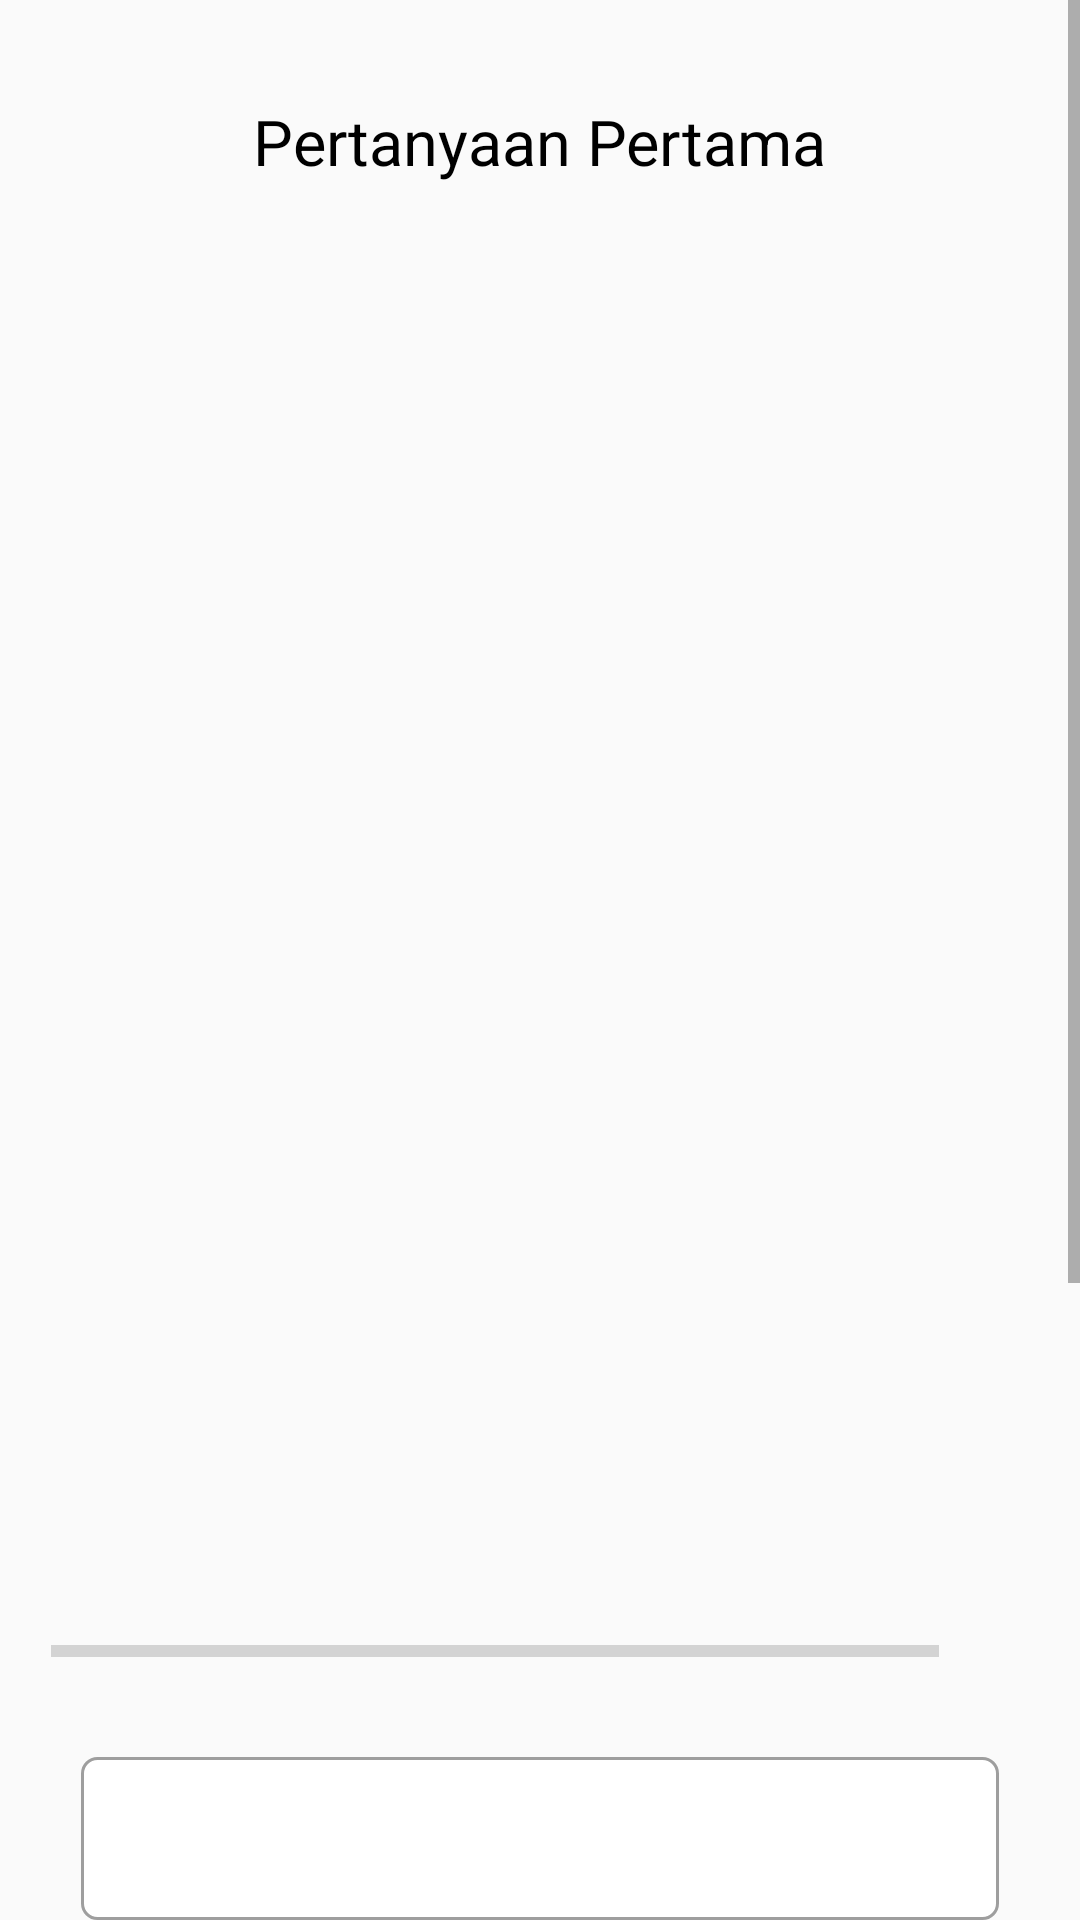

Produce the Android XML layout that renders to this screen, including the resource entries it uses.
<!-- AndroidManifest.xml: application theme Theme.PintarIT -->
<!-- res/layout/activity_pilihan_ganda_bahasa_program.xml -->
<?xml version="1.0" encoding="utf-8"?>
<ScrollView xmlns:android="http://schemas.android.com/apk/res/android"
    xmlns:app="http://schemas.android.com/apk/res-auto"
    xmlns:tools="http://schemas.android.com/tools"
    android:id="@+id/ConstraintLayout"
    android:layout_width="match_parent"
    android:layout_height="match_parent"
    android:fillViewport="true"
    tools:context=".PilihanGandaBahasaProgram">

    <LinearLayout
        android:layout_width="match_parent"
        android:layout_height="wrap_content"
        android:orientation="vertical"
        android:gravity="center"
        android:padding="17dp">

    <TextView
        android:id="@+id/tv_question"
        android:layout_width="wrap_content"
        android:layout_height="wrap_content"
        android:layout_margin="16dp"
        android:gravity="center"
        android:textColor="@color/black"
        android:textSize="21sp"
        android:text="Pertanyaan Pertama"/>

    <ImageView
        android:id="@+id/iv_image"
        android:layout_width="450dp"
        android:layout_height="400dp"
        android:layout_margin="16dp"
        android:src="@drawable/logo_cpp"/>

     <LinearLayout
         android:id="@+id/ll_progress_quiz"
         android:layout_width="match_parent"
         android:layout_height="wrap_content"
         android:layout_marginTop="16dp"
         android:gravity="center_vertical"
         android:orientation="horizontal"
         >
         <ProgressBar
             android:id="@+id/progressBar"
             style="?android:attr/progressBarStyleHorizontal"
             android:layout_width="0dp"
             android:layout_height="wrap_content"
             android:layout_weight="1"
             android:max="10"
             android:minHeight="50dp"
             android:progress="0"
             android:indeterminate="false"
             />
         <TextView
             android:id="@+id/tv_progress"
             android:layout_width="wrap_content"
             android:layout_height="wrap_content"
             android:gravity="center"
             android:textColorHint="@color/gray"
             android:padding="15dp"
             android:textSize="15dp"
             tools:text="0/10"

             />

     </LinearLayout>

        <TextView
            android:id="@+id/tv_option_one"
            android:layout_width="match_parent"
            android:layout_height="wrap_content"
            android:layout_margin="10dp"
            android:background="@drawable/default_option_border_bg"
            android:gravity="center"
            android:padding="15dp"
            android:textColor="@color/gray"
            android:textSize="18sp"
            tools:text="Apple"/>

        <TextView
            android:id="@+id/tv_option_two"
            android:layout_width="match_parent"
            android:layout_height="wrap_content"
            android:layout_margin="10dp"
            android:background="@drawable/default_option_border_bg"
            android:gravity="center"
            android:padding="15dp"
            android:textColor="@color/gray"
            android:textSize="18sp"
            tools:text="Apple"/>

        <TextView
            android:id="@+id/tv_option_three"
            android:layout_width="match_parent"
            android:layout_height="wrap_content"
            android:layout_margin="10dp"
            android:background="@drawable/default_option_border_bg"
            android:gravity="center"
            android:padding="15dp"
            android:textColor="@color/gray"
            android:textSize="18sp"
            tools:text="Apple"/>

        <TextView
            android:id="@+id/tv_option_four"
            android:layout_width="match_parent"
            android:layout_height="wrap_content"
            android:layout_margin="10dp"
            android:background="@drawable/default_option_border_bg"
            android:gravity="center"
            android:padding="15dp"
            android:textColor="@color/gray"
            android:textSize="18sp"
            tools:text="Apple"/>

        <Button
            android:id="@+id/btn_submit"
            android:layout_width="match_parent"
            android:layout_height="wrap_content"
            android:layout_margin="10dp"
            android:background="@color/qtela_main"
            android:text="Submit"
            android:textColor="@color/white"
            android:textSize="18sp"
            android:textStyle="bold"/>



    </LinearLayout>

</ScrollView>
<!-- resources referenced by this layout -->
<resources>
  <color name="black">#FF000000</color>
  <color name="gray">#9E9E9E</color>
  <color name="qtela_main">#F92809</color>
  <color name="white">#FFFFFFFF</color>
  <!-- drawable default_option_border_bg (drawable) -->
  <?xml version="1.0" encoding="utf-8"?>
  <shape xmlns:android="http://schemas.android.com/apk/res/android"
      android:shape="rectangle">
  
      <stroke
          android:width="1dp"
          android:color="@color/gray"/>
      <solid
          android:color="@color/white"/>
  
      <corners
          android:radius="5dp"/>
  
  </shape>
  <style name="Theme.PintarIT" parent="Base.Theme.PintarIT" />
  <style name="Base.Theme.PintarIT" parent="Theme.AppCompat.DayNight.NoActionBar">
          <item name="colorPrimary">@color/qtela_main</item>
          <item name="colorSecondary">@color/qtela_pucet</item>
          <item name="colorAccent">@color/qtela_main</item>
          <item name="android:statusBarColor">@color/qtela_main</item>
      </style>
  <color name="qtela_pucet">#FE763C</color>
</resources>
